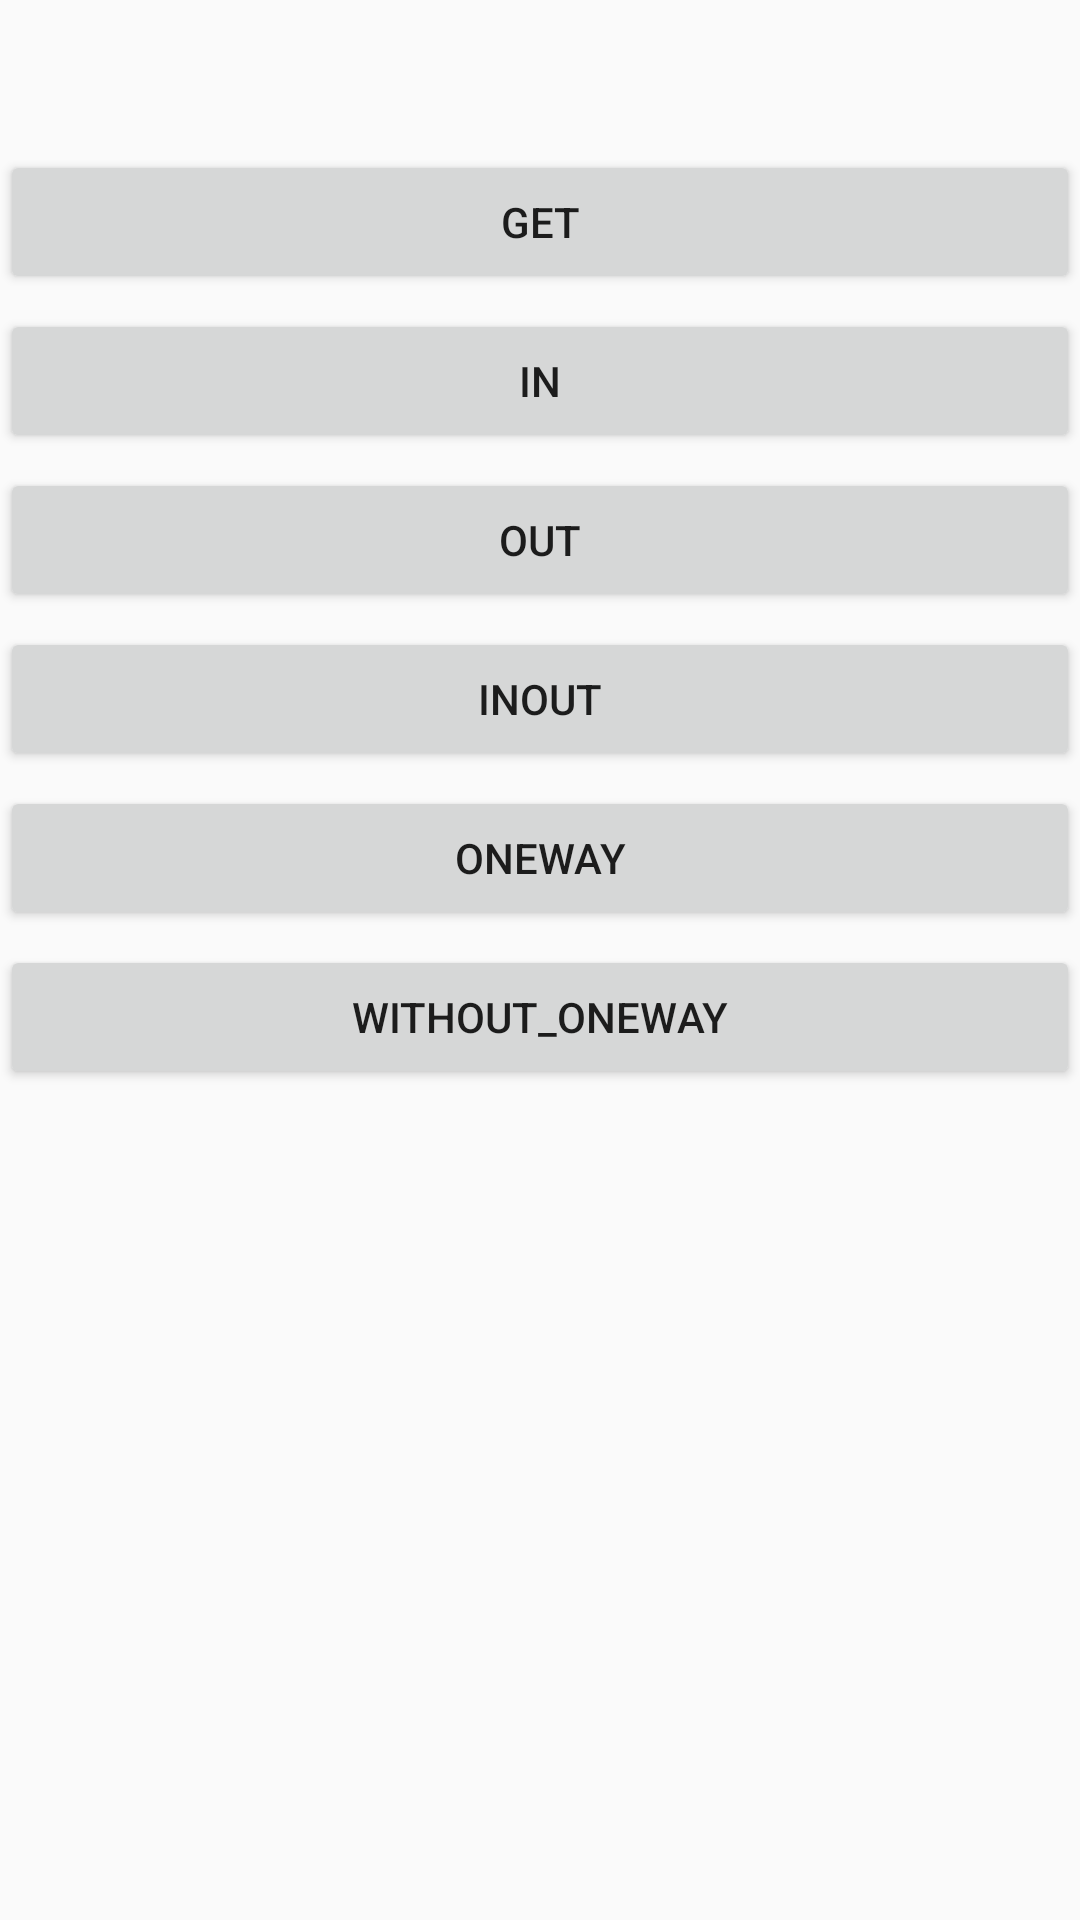

Layout XML and referenced resources for this Android screen:
<!-- AndroidManifest.xml: application theme MyTheme -->
<!-- res/layout/activity_book.xml -->
<?xml version="1.0" encoding="utf-8"?>
<LinearLayout xmlns:android="http://schemas.android.com/apk/res/android"
    android:orientation="vertical" android:layout_width="match_parent"
    android:layout_height="match_parent"
    >

    <Button
        android:id="@+id/btn_get"
        android:layout_width="match_parent"
        android:layout_height="wrap_content"
        android:text="Get"
        android:layout_marginTop="50dp" />

    <Button
        android:id="@+id/btn_in"
        android:layout_width="match_parent"
        android:layout_height="wrap_content"
        android:text="in"
        android:layout_marginTop="5dp" />

    <Button
        android:id="@+id/btn_out"
        android:layout_width="match_parent"
        android:layout_height="wrap_content"
        android:text="out"
        android:layout_marginTop="5dp" />

    <Button
        android:id="@+id/btn_inout"
        android:layout_width="match_parent"
        android:layout_height="wrap_content"
        android:text="inout"
        android:layout_marginTop="5dp" />

    <Button
        android:id="@+id/btn_with_oneway"
        android:layout_width="match_parent"
        android:layout_height="wrap_content"
        android:text="oneway"
        android:layout_marginTop="5dp" />
    <Button
        android:id="@+id/btn_without_oneway"
        android:layout_width="match_parent"
        android:layout_height="wrap_content"
        android:text="without_oneway"
        android:layout_marginTop="5dp" />


</LinearLayout>
<!-- resources referenced by this layout -->
<resources>
  <style name="MyTheme" parent="@style/Theme.AppCompat.Light.NoActionBar">
          <item name="android:windowTranslucentStatus">true </item>
          <item name="colorPrimaryDark">@android:color/transparent</item>
          <item name="android:windowNoTitle">true</item>
          <item name="android:windowContentOverlay">@null</item>
      </style>
</resources>
